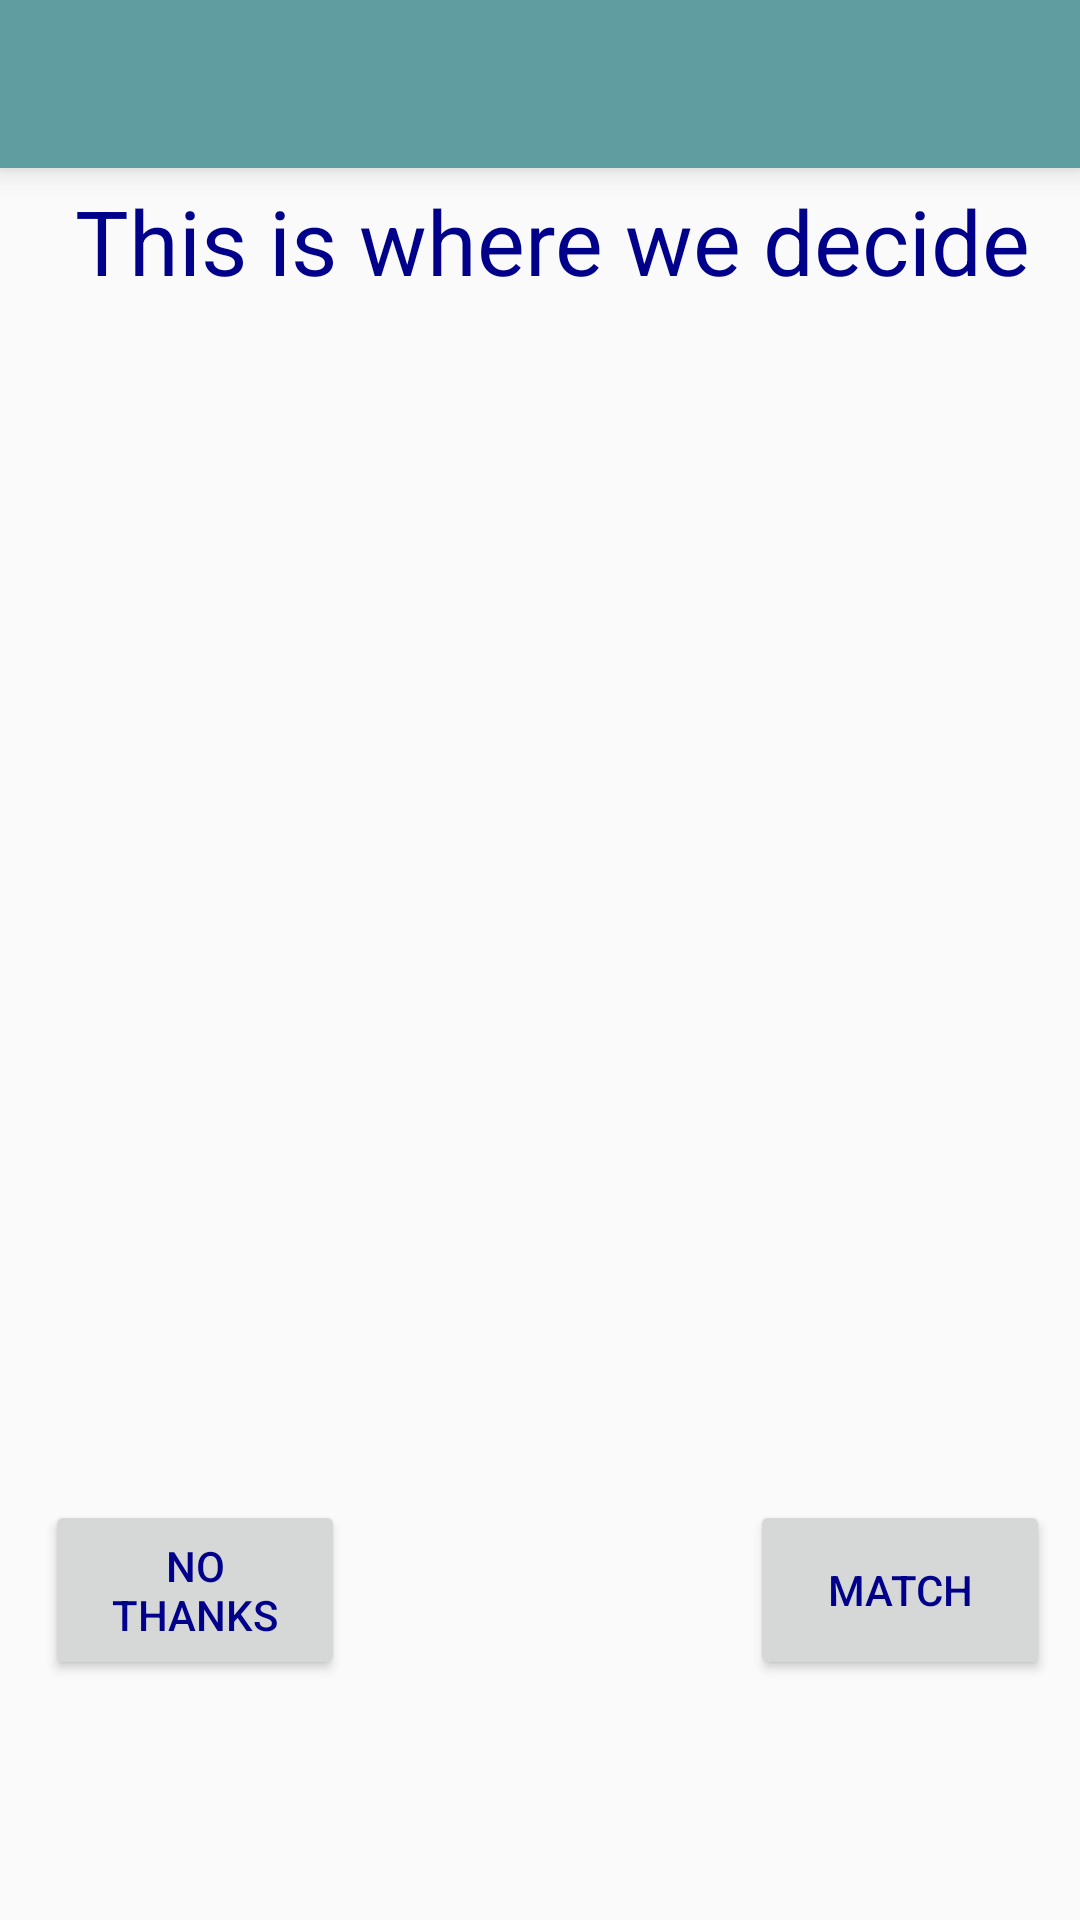

Android layout source for this screen:
<!-- AndroidManifest.xml: application theme AppTheme -->
<!-- res/layout/employmatch_screen.xml -->
<RelativeLayout xmlns:android="http://schemas.android.com/apk/res/android"
    xmlns:tools="http://schemas.android.com/tools"
    xmlns:app="http://schemas.android.com/apk/res-auto"
    android:layout_width="fill_parent"
    android:layout_height="fill_parent"
    tools:context=".employMatchScreen">
    
    
    
    

    <LinearLayout
        android:orientation="vertical"
        android:layout_width="fill_parent"
        android:layout_height="fill_parent"
        android:weightSum="1"
        android:id="@+id/linearLayout"
        android:layout_alignParentStart="true"
        android:layout_alignParentBottom="true">

        <android.support.v7.widget.Toolbar
            android:id="@+id/toolbar"
            android:layout_height="wrap_content"
            android:layout_width="match_parent"
            android:elevation="6dp"
            app:theme="@style/ThemeOverlay.AppCompat.ActionBar"
            android:background="@color/CadetBlue"/>
    </LinearLayout>

    <TextView
        android:layout_width="370dp"
        android:layout_height="wrap_content"
        android:textSize="30dp"
        android:text="This is where we decide"
        android:id="@+id/title"
        android:layout_gravity="center_horizontal"
        android:layout_marginTop="60dp"
        android:layout_marginLeft="25dp"
        android:layout_weight="0.07" />

    <Button
        style="?android:attr/buttonStyleSmall"
        android:layout_width="100dp"
        android:layout_height="60dp"
        android:layout_marginTop="500dp"
        android:layout_marginLeft="15dp"
        android:text="No Thanks"
        android:id="@+id/button16" />

    <Button
        style="?android:attr/buttonStyleSmall"
        android:layout_width="100dp"
        android:layout_height="60dp"
        android:layout_marginTop="500dp"
        android:layout_marginLeft="250dp"
        android:text="Match"
        android:id="@+id/button17"
        />



</RelativeLayout>
<!-- resources referenced by this layout -->
<resources>
  <color name="CadetBlue">#5F9EA0</color>
  <style name="AppTheme" parent="hackru" />
  <style name="hackru" parent="Theme.AppCompat.Light.NoActionBar">
      </style>
</resources>
